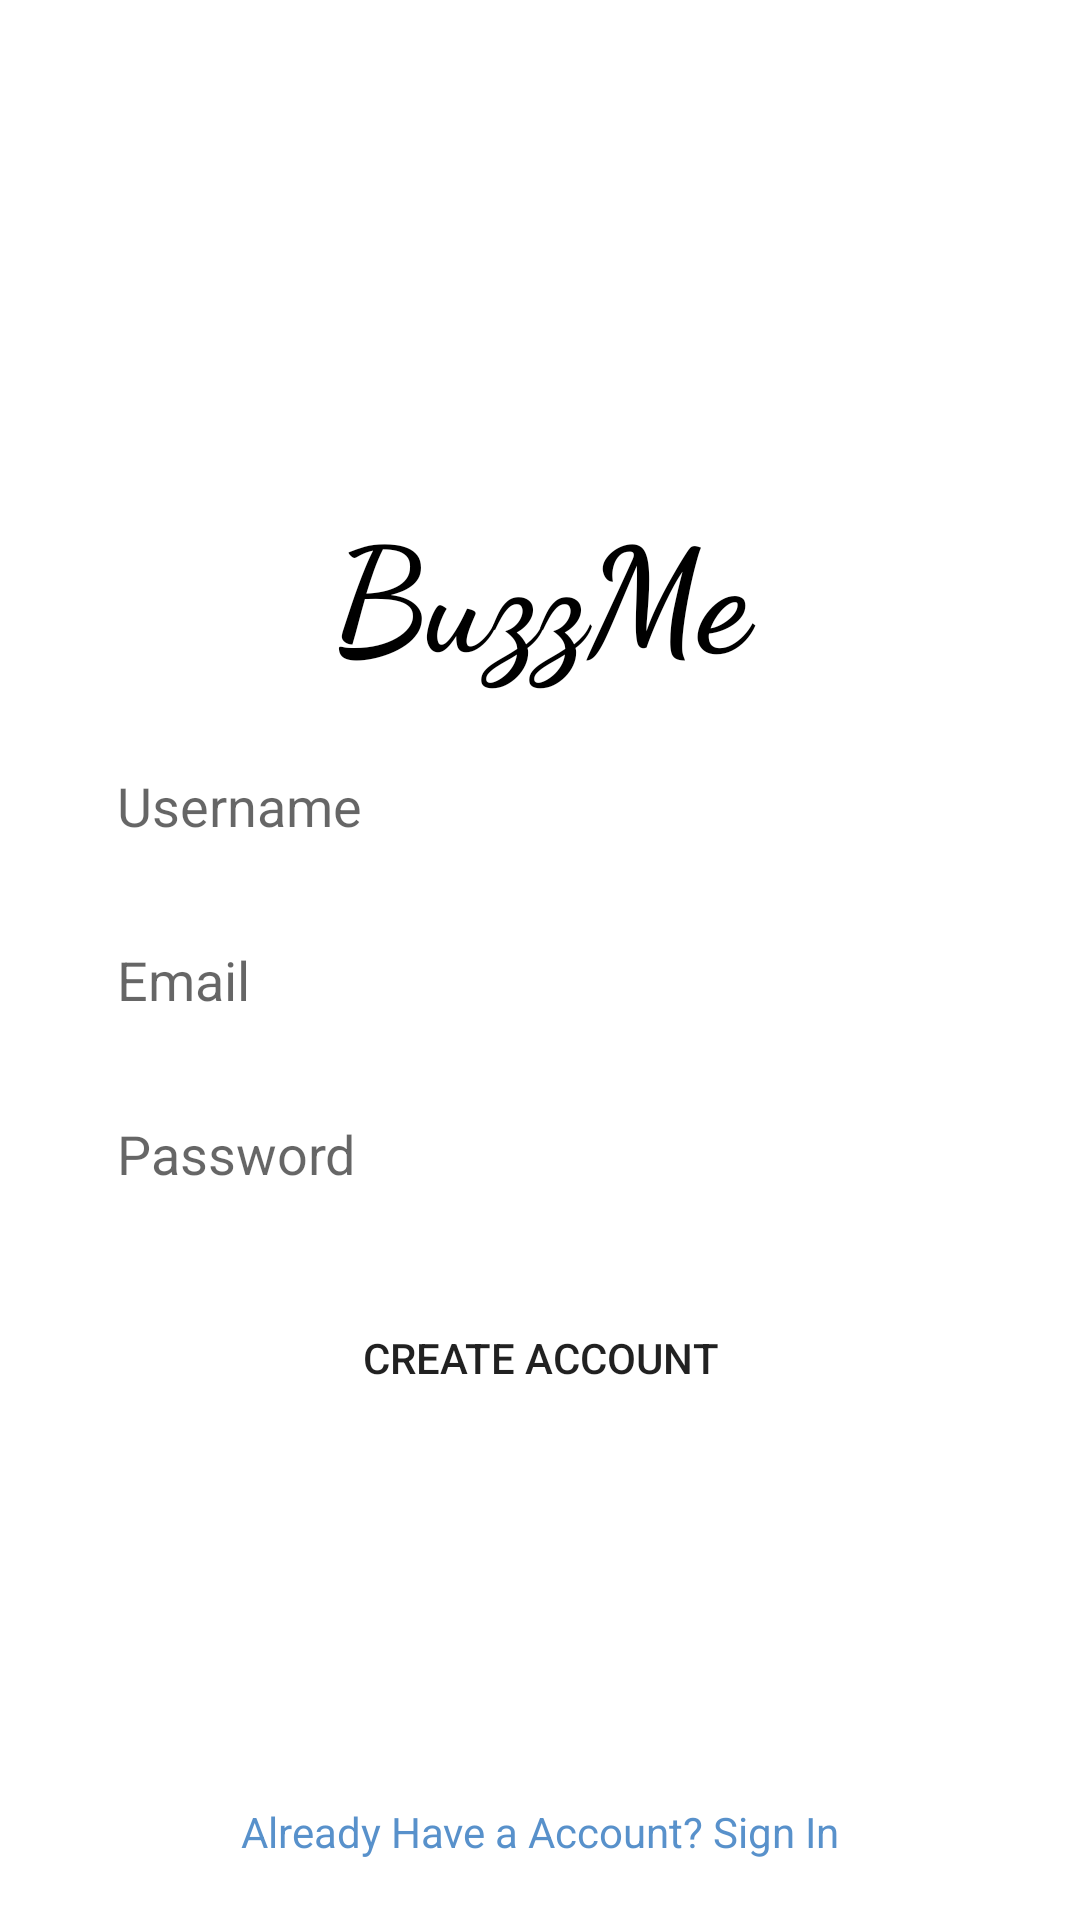

Here is an Android app screen rendered from its layout file. Give the layout XML and the strings, colors and styles it references.
<!-- AndroidManifest.xml: application theme Theme.BuzzMe -->
<!-- res/layout/activity_registration.xml -->
<?xml version="1.0" encoding="utf-8"?>
<RelativeLayout xmlns:android="http://schemas.android.com/apk/res/android"
    xmlns:app="http://schemas.android.com/apk/res-auto"
    xmlns:tools="http://schemas.android.com/tools"
    android:layout_width="match_parent"
    android:layout_height="match_parent"
    tools:context=".RegistrationActivity">

    <LinearLayout
        android:layout_width="match_parent"
        android:layout_height="match_parent"
        android:layout_marginStart="30dp"
        android:layout_marginLeft="30dp"
        android:layout_marginEnd="30dp"
        android:layout_marginRight="30dp"
        android:gravity="center"
        android:orientation="vertical">

    <TextView
        android:id="@+id/teacher"
        android:layout_width="match_parent"
        android:layout_height="wrap_content"
        android:fontFamily="cursive"
        android:gravity="center"
        android:text="@string/app_name"
        android:textColor="@color/black"
        android:textSize="48sp"
        android:textStyle="bold" />

    <EditText
        android:id="@+id/register_name"
        android:layout_width="match_parent"
        android:layout_height="wrap_content"
        android:layout_marginTop="15dp"
        android:layout_marginBottom="10dp"
        android:background="@drawable/edit"
        android:hint="Username"
        android:inputType="textPersonName"
        android:minHeight="48dp"
        android:padding="9dp" />


    <EditText
        android:id="@+id/register_email"
        android:layout_width="match_parent"
        android:layout_height="wrap_content"
        android:layout_marginBottom="10dp"
        android:background="@drawable/edit"
        android:hint="Email"
        android:inputType="textEmailAddress"
        android:minHeight="48dp"
        android:padding="9dp" />

    <EditText
        android:id="@+id/register_password"
        android:layout_width="match_parent"
        android:layout_height="wrap_content"
        android:ems="10"
        android:layout_marginBottom="20dp"
        android:background="@drawable/edit"
        android:hint="Password"
        android:inputType="textPassword"
        android:minHeight="48dp"
        android:padding="9dp" />

    <Button
        android:id="@+id/register_button"
        android:layout_width="wrap_content"
        android:layout_height="wrap_content"
        android:background="@drawable/buttonss"
        android:padding="5dp"
        android:text="Create Account"
        app:backgroundTint="@color/purple_500"
        app:cornerRadius="4dp"/>



    </LinearLayout>
    <LinearLayout
        android:layout_width="match_parent"
        android:layout_height="wrap_content"
        android:layout_alignParentBottom="true"
        android:gravity="center"
        android:orientation="vertical"
        android:padding="20dp">

        <TextView
            android:id="@+id/homepage"
            android:layout_width="match_parent"
            android:layout_height="wrap_content"
            android:layout_alignParentBottom="true"
            android:layout_marginTop="20dp"
            android:gravity="center"
            android:text="Already Have a Account? Sign In"
            android:textColor="@color/colorPrimary" />

    </LinearLayout>
</RelativeLayout>
<!-- resources referenced by this layout -->
<resources>
  <color name="black">#FF000000</color>
  <color name="colorPrimary">#CC2E76BE</color>
  <color name="purple_500">#FF6200EE</color>
  <string name="app_name">BuzzMe</string>
  <style name="Theme.BuzzMe" parent="Theme.MaterialComponents.DayNight.DarkActionBar">
          
          <item name="colorPrimary">@color/purple_500</item>
          <item name="colorPrimaryVariant">@color/purple_500</item>
          <item name="colorOnPrimary">@color/white</item>
          
          <item name="colorSecondary">@color/teal_200</item>
          <item name="colorSecondaryVariant">@color/teal_700</item>
          <item name="colorOnSecondary">@color/black</item>
          
          <item name="android:statusBarColor" tools:targetApi="l">?attr/colorPrimaryVariant</item>
          
      </style>
  <color name="white">#FFFFFFFF</color>
  <color name="teal_200">#FF03DAC5</color>
  <color name="teal_700">#FF018786</color>
</resources>
